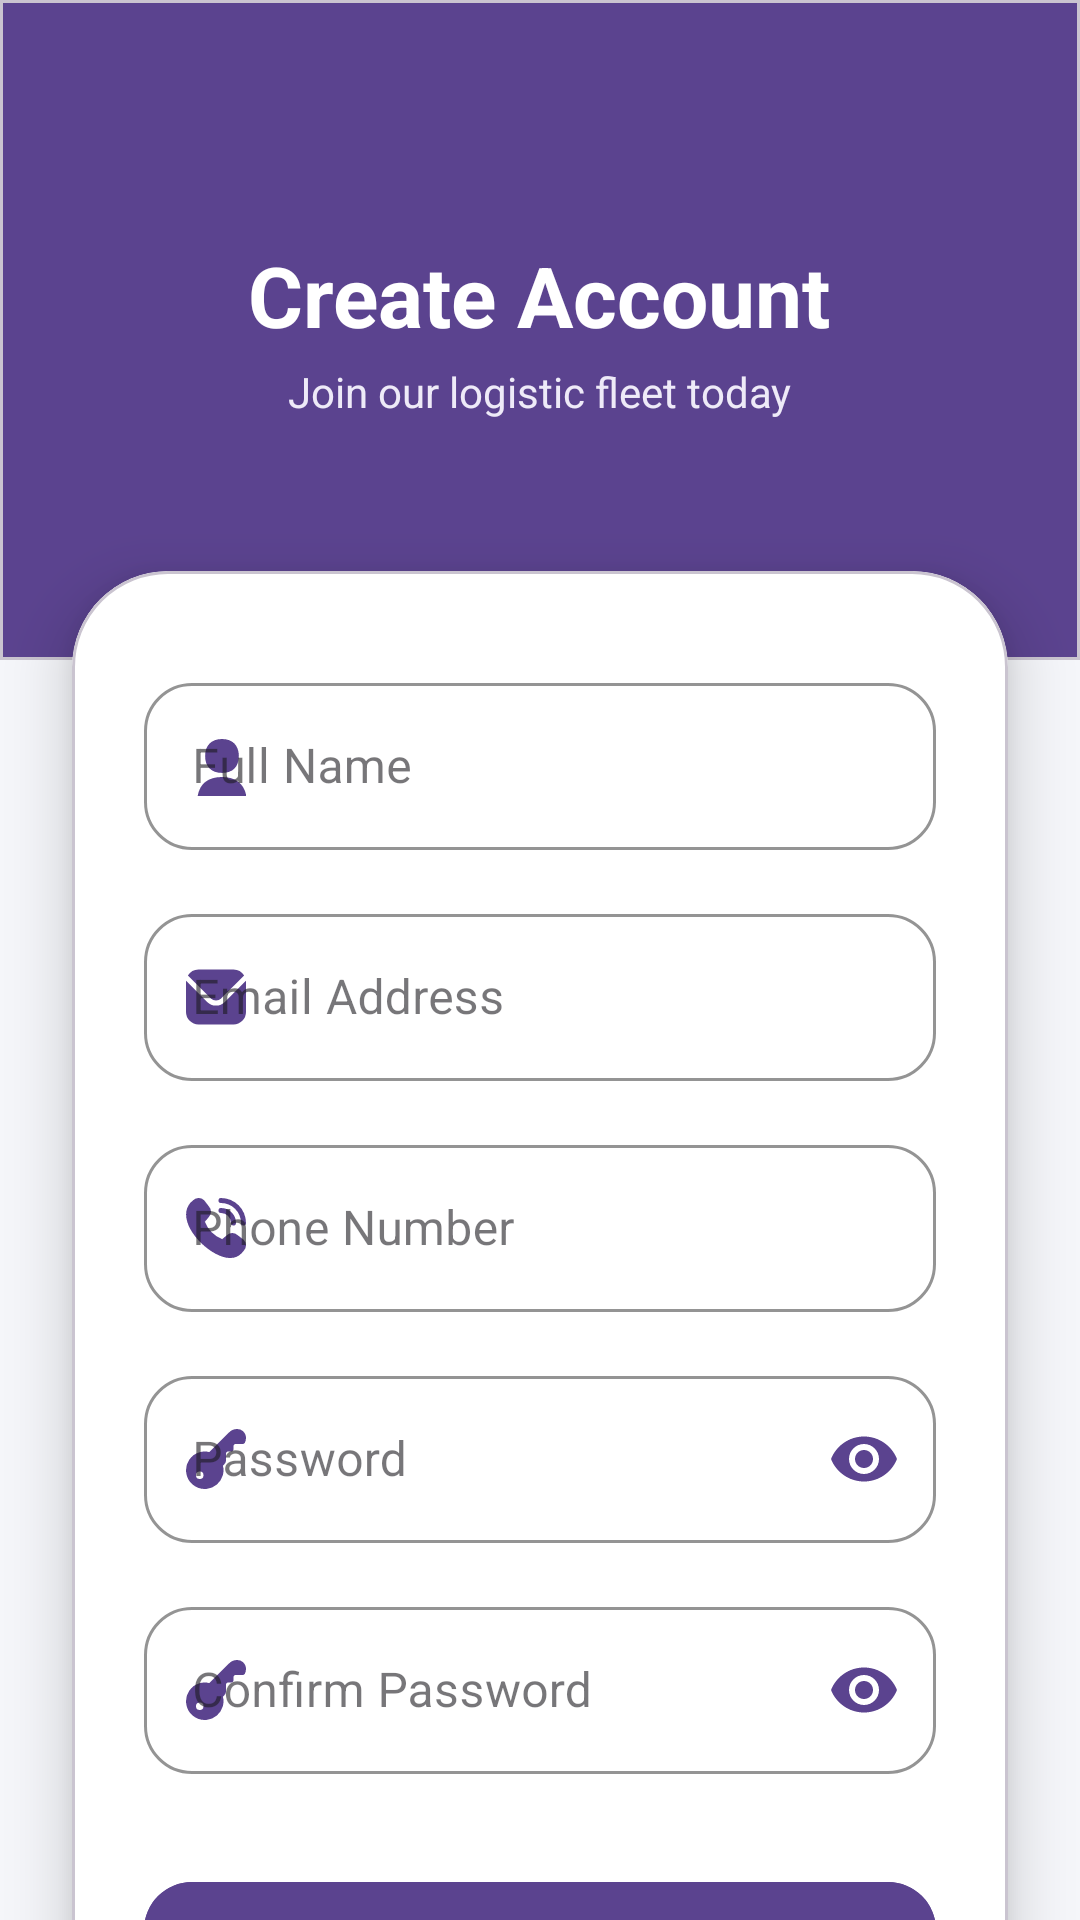

Reconstruct the res/layout file that produces this screen, plus the resources it refers to.
<!-- AndroidManifest.xml: application theme Theme.MPPXv1 -->
<!-- res/layout/activity_main.xml -->
<?xml version="1.0" encoding="utf-8"?>
<androidx.core.widget.NestedScrollView
    xmlns:android="http://schemas.android.com/apk/res/android"
    xmlns:app="http://schemas.android.com/apk/res-auto"
    android:id="@+id/main"
    android:layout_width="match_parent"
    android:layout_height="match_parent"
    android:background="#F5F6FA"
    android:fillViewport="true">

    <androidx.constraintlayout.widget.ConstraintLayout
        android:layout_width="match_parent"
        android:layout_height="wrap_content">

        <com.google.android.material.card.MaterialCardView
            android:id="@+id/headerCard"
            android:layout_width="0dp"
            android:layout_height="220dp"
            android:backgroundTint="#5B438F"
            app:cardCornerRadius="0dp"
            app:cardElevation="0dp"
            app:layout_constraintTop_toTopOf="parent"
            app:layout_constraintStart_toStartOf="parent"
            app:layout_constraintEnd_toEndOf="parent">

            <LinearLayout
                android:layout_width="match_parent"
                android:layout_height="match_parent"
                android:gravity="center"
                android:orientation="vertical"
                android:paddingHorizontal="28dp">

                <TextView
                    android:layout_width="wrap_content"
                    android:layout_height="wrap_content"
                    android:text="Create Account"
                    android:textColor="#FFFFFF"
                    android:textSize="28sp"
                    android:textStyle="bold" />

                <TextView
                    android:layout_width="wrap_content"
                    android:layout_height="wrap_content"
                    android:layout_marginTop="4dp"
                    android:text="Join our logistic fleet today"
                    android:textColor="#EEEAF8"
                    android:textSize="14sp" />

            </LinearLayout>

        </com.google.android.material.card.MaterialCardView>

        
        <com.google.android.material.card.MaterialCardView
            android:id="@+id/registerCard"
            android:layout_width="0dp"
            android:layout_height="wrap_content"
            android:layout_marginHorizontal="24dp"
            android:layout_marginTop="-30dp"
            android:layout_marginBottom="24dp"
            android:backgroundTint="#FFFFFF"
            app:cardCornerRadius="32dp"
            app:cardElevation="12dp"
            app:layout_constraintTop_toBottomOf="@id/headerCard"
            app:layout_constraintStart_toStartOf="parent"
            app:layout_constraintEnd_toEndOf="parent"
            app:layout_constraintBottom_toBottomOf="parent">

            <LinearLayout
                android:layout_width="match_parent"
                android:layout_height="wrap_content"
                android:orientation="vertical"
                android:paddingHorizontal="24dp"
                android:paddingTop="32dp"
                android:paddingBottom="24dp">

                <com.google.android.material.textfield.TextInputLayout
                    style="@style/Widget.MaterialComponents.TextInputLayout.OutlinedBox"
                    android:layout_width="match_parent"
                    android:layout_height="wrap_content"
                    app:boxCornerRadiusBottomEnd="16dp"
                    app:boxCornerRadiusBottomStart="16dp"
                    app:boxCornerRadiusTopEnd="16dp"
                    app:boxCornerRadiusTopStart="16dp"
                    app:boxStrokeColor="#5B438F"
                    app:hintTextColor="#5B438F"
                    app:startIconDrawable="@drawable/user_24"
                    app:startIconTint="#5B438F">

                    <com.google.android.material.textfield.TextInputEditText
                        android:id="@+id/etName"
                        android:layout_width="match_parent"
                        android:layout_height="wrap_content"
                        android:hint="Full Name"
                        android:inputType="textPersonName" />

                </com.google.android.material.textfield.TextInputLayout>

                <com.google.android.material.textfield.TextInputLayout
                    style="@style/Widget.MaterialComponents.TextInputLayout.OutlinedBox"
                    android:layout_width="match_parent"
                    android:layout_height="wrap_content"
                    android:layout_marginTop="16dp"
                    app:boxCornerRadiusBottomEnd="16dp"
                    app:boxCornerRadiusBottomStart="16dp"
                    app:boxCornerRadiusTopEnd="16dp"
                    app:boxCornerRadiusTopStart="16dp"
                    app:boxStrokeColor="#5B438F"
                    app:hintTextColor="#5B438F"
                    app:startIconDrawable="@drawable/envelope_24"
                    app:startIconTint="#5B438F">

                    <com.google.android.material.textfield.TextInputEditText
                        android:id="@+id/etEmail"
                        android:layout_width="match_parent"
                        android:layout_height="wrap_content"
                        android:hint="Email Address"
                        android:inputType="textEmailAddress" />

                </com.google.android.material.textfield.TextInputLayout>

                <com.google.android.material.textfield.TextInputLayout
                    style="@style/Widget.MaterialComponents.TextInputLayout.OutlinedBox"
                    android:layout_width="match_parent"
                    android:layout_height="wrap_content"
                    android:layout_marginTop="16dp"
                    app:boxCornerRadiusBottomEnd="16dp"
                    app:boxCornerRadiusBottomStart="16dp"
                    app:boxCornerRadiusTopEnd="16dp"
                    app:boxCornerRadiusTopStart="16dp"
                    app:boxStrokeColor="#5B438F"
                    app:hintTextColor="#5B438F"
                    app:startIconDrawable="@drawable/phonecall_24"
                    app:startIconTint="#5B438F">

                    <com.google.android.material.textfield.TextInputEditText
                        android:id="@+id/etPhone"
                        android:layout_width="match_parent"
                        android:layout_height="wrap_content"
                        android:hint="Phone Number"
                        android:inputType="phone" />

                </com.google.android.material.textfield.TextInputLayout>

                <com.google.android.material.textfield.TextInputLayout
                    style="@style/Widget.MaterialComponents.TextInputLayout.OutlinedBox"
                    android:layout_width="match_parent"
                    android:layout_height="wrap_content"
                    android:layout_marginTop="16dp"
                    app:boxCornerRadiusBottomEnd="16dp"
                    app:boxCornerRadiusBottomStart="16dp"
                    app:boxCornerRadiusTopEnd="16dp"
                    app:boxCornerRadiusTopStart="16dp"
                    app:boxStrokeColor="#5B438F"
                    app:endIconMode="password_toggle"
                    app:endIconTint="#5B438F"
                    app:hintTextColor="#5B438F"
                    app:startIconDrawable="@drawable/key_24"
                    app:startIconTint="#5B438F">

                    <com.google.android.material.textfield.TextInputEditText
                        android:id="@+id/etPassword"
                        android:layout_width="match_parent"
                        android:layout_height="wrap_content"
                        android:hint="Password"
                        android:inputType="textPassword" />

                </com.google.android.material.textfield.TextInputLayout>

                <com.google.android.material.textfield.TextInputLayout
                    style="@style/Widget.MaterialComponents.TextInputLayout.OutlinedBox"
                    android:layout_width="match_parent"
                    android:layout_height="wrap_content"
                    android:layout_marginTop="16dp"
                    app:boxCornerRadiusBottomEnd="16dp"
                    app:boxCornerRadiusBottomStart="16dp"
                    app:boxCornerRadiusTopEnd="16dp"
                    app:boxCornerRadiusTopStart="16dp"
                    app:boxStrokeColor="#5B438F"
                    app:endIconMode="password_toggle"
                    app:endIconTint="#5B438F"
                    app:hintTextColor="#5B438F"
                    app:startIconDrawable="@drawable/key_24"
                    app:startIconTint="#5B438F">

                    <com.google.android.material.textfield.TextInputEditText
                        android:id="@+id/etConfirmPassword"
                        android:layout_width="match_parent"
                        android:layout_height="wrap_content"
                        android:hint="Confirm Password"
                        android:inputType="textPassword" />

                </com.google.android.material.textfield.TextInputLayout>

                <com.google.android.material.button.MaterialButton
                    android:id="@+id/btnRegister"
                    android:layout_width="match_parent"
                    android:layout_height="56dp"
                    android:layout_marginTop="32dp"
                    android:backgroundTint="#5B438F"
                    android:text="Create Account"
                    android:textAllCaps="false"
                    android:textColor="#FFFFFF"
                    android:textSize="16sp"
                    android:textStyle="bold"
                    app:cornerRadius="16dp"
                    app:elevation="4dp" />

                <LinearLayout
                    android:layout_width="wrap_content"
                    android:layout_height="wrap_content"
                    android:layout_gravity="center"
                    android:layout_marginTop="24dp"
                    android:orientation="horizontal">

                    <TextView
                        android:layout_width="wrap_content"
                        android:layout_height="wrap_content"
                        android:text="Already have an account? "
                        android:textColor="#7C7C86"
                        android:textSize="14sp" />

                    <TextView
                        android:id="@+id/tvLoginLink"
                        android:layout_width="wrap_content"
                        android:layout_height="wrap_content"
                        android:text="Sign In"
                        android:textColor="#5B438F"
                        android:textSize="14sp"
                        android:textStyle="bold" />

                </LinearLayout>

            </LinearLayout>

        </com.google.android.material.card.MaterialCardView>

    </androidx.constraintlayout.widget.ConstraintLayout>

</androidx.core.widget.NestedScrollView>
<!-- resources referenced by this layout -->
<resources>
  <!-- drawable envelope_24 (drawable) -->
  <vector xmlns:android="http://schemas.android.com/apk/res/android" android:width="20dp" android:height="20dp" android:viewportWidth="24" android:viewportHeight="24" android:tint="?attr/colorControlNormal"><path android:fillColor="@android:color/white" android:pathData="M23.954,5.542,15.536,13.96a5.007,5.007,0,0,1-7.072,0L.046,5.542C.032,5.7,0,5.843,0,6V18a5.006,5.006,0,0,0,5,5H19a5.006,5.006,0,0,0,5-5V6C24,5.843,23.968,5.7,23.954,5.542Z"/><path android:fillColor="@android:color/white" android:pathData="M14.122,12.546l9.134-9.135A4.986,4.986,0,0,0,19,1H5A4.986,4.986,0,0,0,.744,3.411l9.134,9.135A3.007,3.007,0,0,0,14.122,12.546Z"/></vector>
  <!-- drawable key_24 (drawable) -->
  <vector xmlns:android="http://schemas.android.com/apk/res/android" android:width="20dp" android:height="20dp" android:viewportWidth="24" android:viewportHeight="24" android:tint="?attr/colorControlNormal"><path android:fillColor="@android:color/white" android:pathData="m15.989 12.7v-2.7a1 1 0 0 1 1-1h1a1 1 0 0 0 1-1v-1a1 1 0 0 1 1-1h2.685a1.016 1.016 0 0 0 .922-.6 4.522 4.522 0 0 0 .376-2.377 3.491 3.491 0 0 0 -3.506-3.023 4.537 4.537 0 0 0 -3.208 1.329l-7.908 7.906a7.368 7.368 0 0 0 -3.881.048 7.5 7.5 0 0 0 2.036 14.717 7.654 7.654 0 0 0 .784-.041 7.529 7.529 0 0 0 6.428-5.429 7.334 7.334 0 0 0 .047-3.88l.65-.65a1.984 1.984 0 0 0 .575-1.3zm-10.489 7.3a1.5 1.5 0 1 1 1.5-1.5 1.5 1.5 0 0 1 -1.5 1.5z"/></vector>
  <!-- drawable phonecall_24 (drawable) -->
  <vector xmlns:android="http://schemas.android.com/apk/res/android" android:width="20dp" android:height="20dp" android:viewportWidth="24" android:viewportHeight="24" android:tint="?attr/colorControlNormal"><path android:fillColor="@android:color/white" android:pathData="M23,11a1,1,0,0,1-1-1,8.008,8.008,0,0,0-8-8,1,1,0,0,1,0-2A10.011,10.011,0,0,1,24,10,1,1,0,0,1,23,11Zm-3-1a6,6,0,0,0-6-6,1,1,0,1,0,0,2,4,4,0,0,1,4,4,1,1,0,0,0,2,0Zm2.183,12.164.91-1.049a3.1,3.1,0,0,0,0-4.377c-.031-.031-2.437-1.882-2.437-1.882a3.1,3.1,0,0,0-4.281.006l-1.906,1.606A12.784,12.784,0,0,1,7.537,9.524l1.6-1.9a3.1,3.1,0,0,0,.007-4.282S7.291.939,7.26.908A3.082,3.082,0,0,0,2.934.862l-1.15,1C-5.01,9.744,9.62,24.261,17.762,24A6.155,6.155,0,0,0,22.183,22.164Z"/></vector>
  <!-- drawable user_24 (drawable) -->
  <vector xmlns:android="http://schemas.android.com/apk/res/android" android:width="20dp" android:height="20dp" android:viewportWidth="20" android:viewportHeight="20" android:tint="?attr/colorControlNormal"><path android:fillColor="@android:color/white" android:pathData="M12.006,12.309c3.611-.021,5.555-1.971,5.622-5.671-.062-3.56-2.111-5.614-5.634-5.637-3.561,.022-5.622,2.122-5.622,5.672s2.062,5.615,5.634,5.636Z"/><path android:fillColor="@android:color/white" android:pathData="M11.994,13.661c-5.328,.034-8.195,2.911-8.291,8.322-.004,.268,.099,.527,.287,.718s.445,.299,.713,.299h14.595c.268,0,.525-.108,.713-.299,.188-.191,.291-.45,.287-.718-.092-5.333-3.036-8.288-8.304-8.322Z"/></vector>
  <style name="Theme.MPPXv1" parent="Base.Theme.MPPXv1" />
  <style name="Base.Theme.MPPXv1" parent="Theme.Material3.DayNight.NoActionBar">
          
          
      </style>
</resources>
